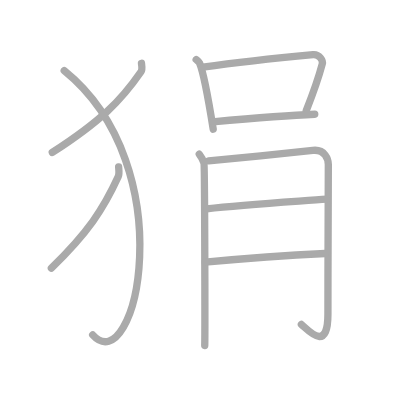
t = 0.00 s
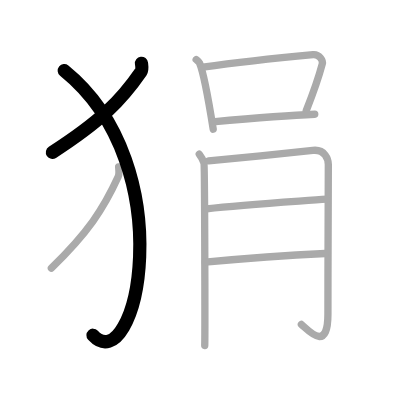
t = 2.00 s
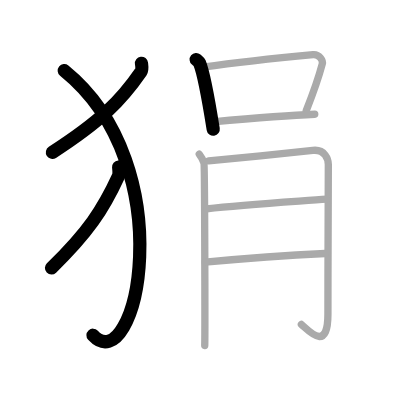
t = 4.00 s
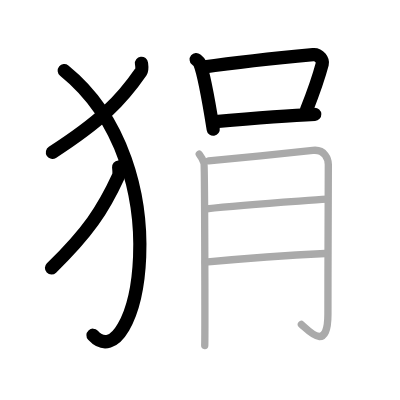
t = 6.00 s
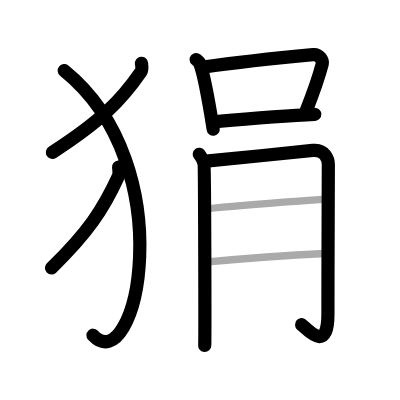
t = 8.00 s
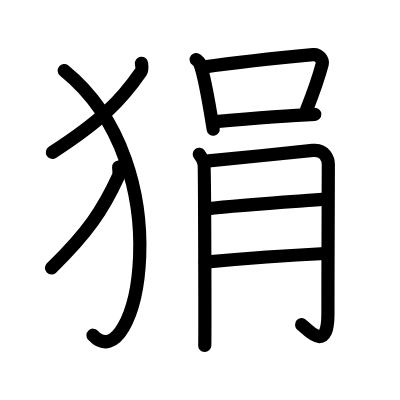
t = 10.00 s

The animated SVG that drew these frames (rendered in a browser with its animation timeline set to each time). Animation: 10 SMIL elements (animate=10); one cycle of 10.00 s.

<?xml version="1.0" standalone="no"?>
<!DOCTYPE svg PUBLIC "-//W3C//DTD SVG 1.1//EN"   "http://www.w3.org/Graphics/SVG/1.1/DTD/svg11.dtd">
<svg width="400px" height="400px"  version="1.1" xmlns="http://www.w3.org/2000/svg">
  <defs>
    <marker id="Triangle" viewBox="0 0 10 10" refX="0" refY="5" markerUnits="strokeWidth" markerWidth="3" style="stroke-opacity:0%;fill:#aaaaaa;" markerHeight="2" orient="auto">
      <path d="M 0 0 L 10 5 L 0 10 z" />
    </marker>
    
    <marker id="Arrow" viewBox="0 0 10 10" refX="5" refY="5" markerUnits="strokeWidth" markerWidth="1.8" style="stroke-opacity:0%;fill:#770000;" markerHeight="2" orient="auto">
      <path d="M 0 4 L 6 4 L 4 1 L 10 5 L 4 9 L 6 6 L 0 6 z" />
        <circle cx="5" cy="5" r="5" />
      </marker>
    
    <marker id="TriangleRed" viewBox="0 0 10 10" refX="0" refY="5" markerUnits="strokeWidth" markerWidth="3" style="stroke-opacity:0%;fill:#CC0000;" markerHeight="2" orient="auto">
      <path d="M 0 0 L 10 5 L 0 10 z" />
    </marker>
    
    <marker id="ArrowRed" viewBox="0 0 10 10" refX="5" refY="5" markerUnits="strokeWidth" markerWidth="1.8" style="stroke-opacity:0%;fill:#CC0000;" markerHeight="2" orient="auto">
      <path d="M 0 4 L 6 4 L 4 1 L 10 5 L 4 9 L 6 6 L 0 6 z" />
        <circle cx="5" cy="5" r="5" />
      </marker>
    
  </defs>
  
  <path style="fill:#ffffff; fill-opacity:100%; fill-rule:evenodd; stroke-width:0;" d="M 0 0 L 400px 0 L 400px 400px L 0 400px L 0 0" />

  <g transform="scale(3.6697247706422 3.6697247706422)">
<path style="fill:none; fill-opacity:0%; fill-rule:evenodd; stroke:#aaaaaa; stroke-opacity:100%; stroke-width: 1.5pt; stroke-linejoin:round; stroke-linecap:round;" d="M38.55 17.25c0.07 0.57 0.3 1.68-0.13 2.3c-5.44 7.89-10.96 13.46-24.17 21.99"></path>
<path style="fill:none; fill-opacity:0%; fill-rule:evenodd; stroke:#aaaaaa; stroke-opacity:100%; stroke-width: 1.5pt; stroke-linejoin:round; stroke-linecap:round;" d="M17.5 19.25c32.75 26.5 19.46 85.03 7.75 72"></path>
<path style="fill:none; fill-opacity:0%; fill-rule:evenodd; stroke:#aaaaaa; stroke-opacity:100%; stroke-width: 1.5pt; stroke-linejoin:round; stroke-linecap:round;" d="M32.33 45.5c0.05 0.65 0.22 1.9-0.1 2.61c-4.1 8.94-8.27 15.27-18.23 24.94"></path>
<path style="fill:none; fill-opacity:0%; fill-rule:evenodd; stroke:#aaaaaa; stroke-opacity:100%; stroke-width: 1.5pt; stroke-linejoin:round; stroke-linecap:round;" d="M53.46 16.23c0.37 0.31 0.75 0.57 0.92 0.95c1.29 3.06 2.84 12.52 3.72 18.02"></path>
<path style="fill:none; fill-opacity:0%; fill-rule:evenodd; stroke:#aaaaaa; stroke-opacity:100%; stroke-width: 1.5pt; stroke-linejoin:round; stroke-linecap:round;" d="M55.28 18.29c9.12-1.29 25.33-2.97 30.03-3.41c1.72-0.16 2.75 1.6 2.51 2.53c-1.02 3.86-2.18 7.19-4.37 12.75"></path>
<path style="fill:none; fill-opacity:0%; fill-rule:evenodd; stroke:#aaaaaa; stroke-opacity:100%; stroke-width: 1.5pt; stroke-linejoin:round; stroke-linecap:round;" d="M57.97 33.19c5.52-0.49 19.05-1.69 27.8-2.05"></path>
<path style="fill:none; fill-opacity:0%; fill-rule:evenodd; stroke:#aaaaaa; stroke-opacity:100%; stroke-width: 1.5pt; stroke-linejoin:round; stroke-linecap:round;" d="M54.3 42.03c0.64 0.81 1.06 1.62 1.28 2.43s0.3 47.86 0.21 49.68"></path>
<path style="fill:none; fill-opacity:0%; fill-rule:evenodd; stroke:#aaaaaa; stroke-opacity:100%; stroke-width: 1.5pt; stroke-linejoin:round; stroke-linecap:round;" d="M56.85 43.84c2.55-0.2 26.47-2.62 28.37-2.85c3.4-0.4 4.25 2.56 4.25 3.85c0 2.91-0.11 24.36-0.11 40.76c0 10.52-5.1 4.64-7.23 2.82"></path>
<path style="fill:none; fill-opacity:0%; fill-rule:evenodd; stroke:#aaaaaa; stroke-opacity:100%; stroke-width: 1.5pt; stroke-linejoin:round; stroke-linecap:round;" d="M56.35 56.92c10.33-1.17 25-2.04 32.66-2.64"></path>
<path style="fill:none; fill-opacity:0%; fill-rule:evenodd; stroke:#aaaaaa; stroke-opacity:100%; stroke-width: 1.5pt; stroke-linejoin:round; stroke-linecap:round;" d="M55.91 71.41c6.8-0.61 24.83-1.93 32.69-2.33"></path>

<path style="fill:none; fill-opacity:0%; fill-rule:evenodd; stroke:#000000; stroke-opacity:100%; stroke-width: 2.7pt; stroke-linejoin:round; stroke-linecap:round;" d="M38.55 17.25c0.07 0.57 0.3 1.68-0.13 2.3c-5.44 7.89-10.96 13.46-24.17 21.99" pathLength="100" stroke-dashoffset="100" stroke-dasharray="100 105"><animate id="dashAnim1" attributeName="stroke-dashoffset" from="100" to="0" dur="1s" calcMode="linear" fill="freeze"/></path>
<path style="fill:none; fill-opacity:0%; fill-rule:evenodd; stroke:#000000; stroke-opacity:100%; stroke-width: 2.7pt; stroke-linejoin:round; stroke-linecap:round;" d="M17.5 19.25c32.75 26.5 19.46 85.03 7.75 72" pathLength="100" stroke-dashoffset="100" stroke-dasharray="100 105"><animate id="dashAnim2" attributeName="stroke-dashoffset" from="100" to="0" dur="1s" calcMode="linear" begin="dashAnim1.end" fill="freeze"/></path>
<path style="fill:none; fill-opacity:0%; fill-rule:evenodd; stroke:#000000; stroke-opacity:100%; stroke-width: 2.7pt; stroke-linejoin:round; stroke-linecap:round;" d="M32.33 45.5c0.05 0.65 0.22 1.9-0.1 2.61c-4.1 8.94-8.27 15.27-18.23 24.94" pathLength="100" stroke-dashoffset="100" stroke-dasharray="100 105"><animate id="dashAnim3" attributeName="stroke-dashoffset" from="100" to="0" dur="1s" calcMode="linear" begin="dashAnim2.end" fill="freeze"/></path>
<path style="fill:none; fill-opacity:0%; fill-rule:evenodd; stroke:#000000; stroke-opacity:100%; stroke-width: 2.7pt; stroke-linejoin:round; stroke-linecap:round;" d="M53.46 16.23c0.37 0.31 0.75 0.57 0.92 0.95c1.29 3.06 2.84 12.52 3.72 18.02" pathLength="100" stroke-dashoffset="100" stroke-dasharray="100 105"><animate id="dashAnim4" attributeName="stroke-dashoffset" from="100" to="0" dur="1s" calcMode="linear" begin="dashAnim3.end" fill="freeze"/></path>
<path style="fill:none; fill-opacity:0%; fill-rule:evenodd; stroke:#000000; stroke-opacity:100%; stroke-width: 2.7pt; stroke-linejoin:round; stroke-linecap:round;" d="M55.28 18.29c9.12-1.29 25.33-2.97 30.03-3.41c1.72-0.16 2.75 1.6 2.51 2.53c-1.02 3.86-2.18 7.19-4.37 12.75" pathLength="100" stroke-dashoffset="100" stroke-dasharray="100 105"><animate id="dashAnim5" attributeName="stroke-dashoffset" from="100" to="0" dur="1s" calcMode="linear" begin="dashAnim4.end" fill="freeze"/></path>
<path style="fill:none; fill-opacity:0%; fill-rule:evenodd; stroke:#000000; stroke-opacity:100%; stroke-width: 2.7pt; stroke-linejoin:round; stroke-linecap:round;" d="M57.97 33.19c5.52-0.49 19.05-1.69 27.8-2.05" pathLength="100" stroke-dashoffset="100" stroke-dasharray="100 105"><animate id="dashAnim6" attributeName="stroke-dashoffset" from="100" to="0" dur="1s" calcMode="linear" begin="dashAnim5.end" fill="freeze"/></path>
<path style="fill:none; fill-opacity:0%; fill-rule:evenodd; stroke:#000000; stroke-opacity:100%; stroke-width: 2.7pt; stroke-linejoin:round; stroke-linecap:round;" d="M54.3 42.03c0.64 0.81 1.06 1.62 1.28 2.43s0.3 47.86 0.21 49.68" pathLength="100" stroke-dashoffset="100" stroke-dasharray="100 105"><animate id="dashAnim7" attributeName="stroke-dashoffset" from="100" to="0" dur="1s" calcMode="linear" begin="dashAnim6.end" fill="freeze"/></path>
<path style="fill:none; fill-opacity:0%; fill-rule:evenodd; stroke:#000000; stroke-opacity:100%; stroke-width: 2.7pt; stroke-linejoin:round; stroke-linecap:round;" d="M56.85 43.84c2.55-0.2 26.47-2.62 28.37-2.85c3.4-0.4 4.25 2.56 4.25 3.85c0 2.91-0.11 24.36-0.11 40.76c0 10.52-5.1 4.64-7.23 2.82" pathLength="100" stroke-dashoffset="100" stroke-dasharray="100 105"><animate id="dashAnim8" attributeName="stroke-dashoffset" from="100" to="0" dur="1s" calcMode="linear" begin="dashAnim7.end" fill="freeze"/></path>
<path style="fill:none; fill-opacity:0%; fill-rule:evenodd; stroke:#000000; stroke-opacity:100%; stroke-width: 2.7pt; stroke-linejoin:round; stroke-linecap:round;" d="M56.35 56.92c10.33-1.17 25-2.04 32.66-2.64" pathLength="100" stroke-dashoffset="100" stroke-dasharray="100 105"><animate id="dashAnim9" attributeName="stroke-dashoffset" from="100" to="0" dur="1s" calcMode="linear" begin="dashAnim8.end" fill="freeze"/></path>
<path style="fill:none; fill-opacity:0%; fill-rule:evenodd; stroke:#000000; stroke-opacity:100%; stroke-width: 2.7pt; stroke-linejoin:round; stroke-linecap:round;" d="M55.91 71.41c6.8-0.61 24.83-1.93 32.69-2.33" pathLength="100" stroke-dashoffset="100" stroke-dasharray="100 105"><animate id="dashAnim10" attributeName="stroke-dashoffset" from="100" to="0" dur="1s" calcMode="linear" begin="dashAnim9.end" fill="freeze"/></path>

</g>

</svg>  
          
